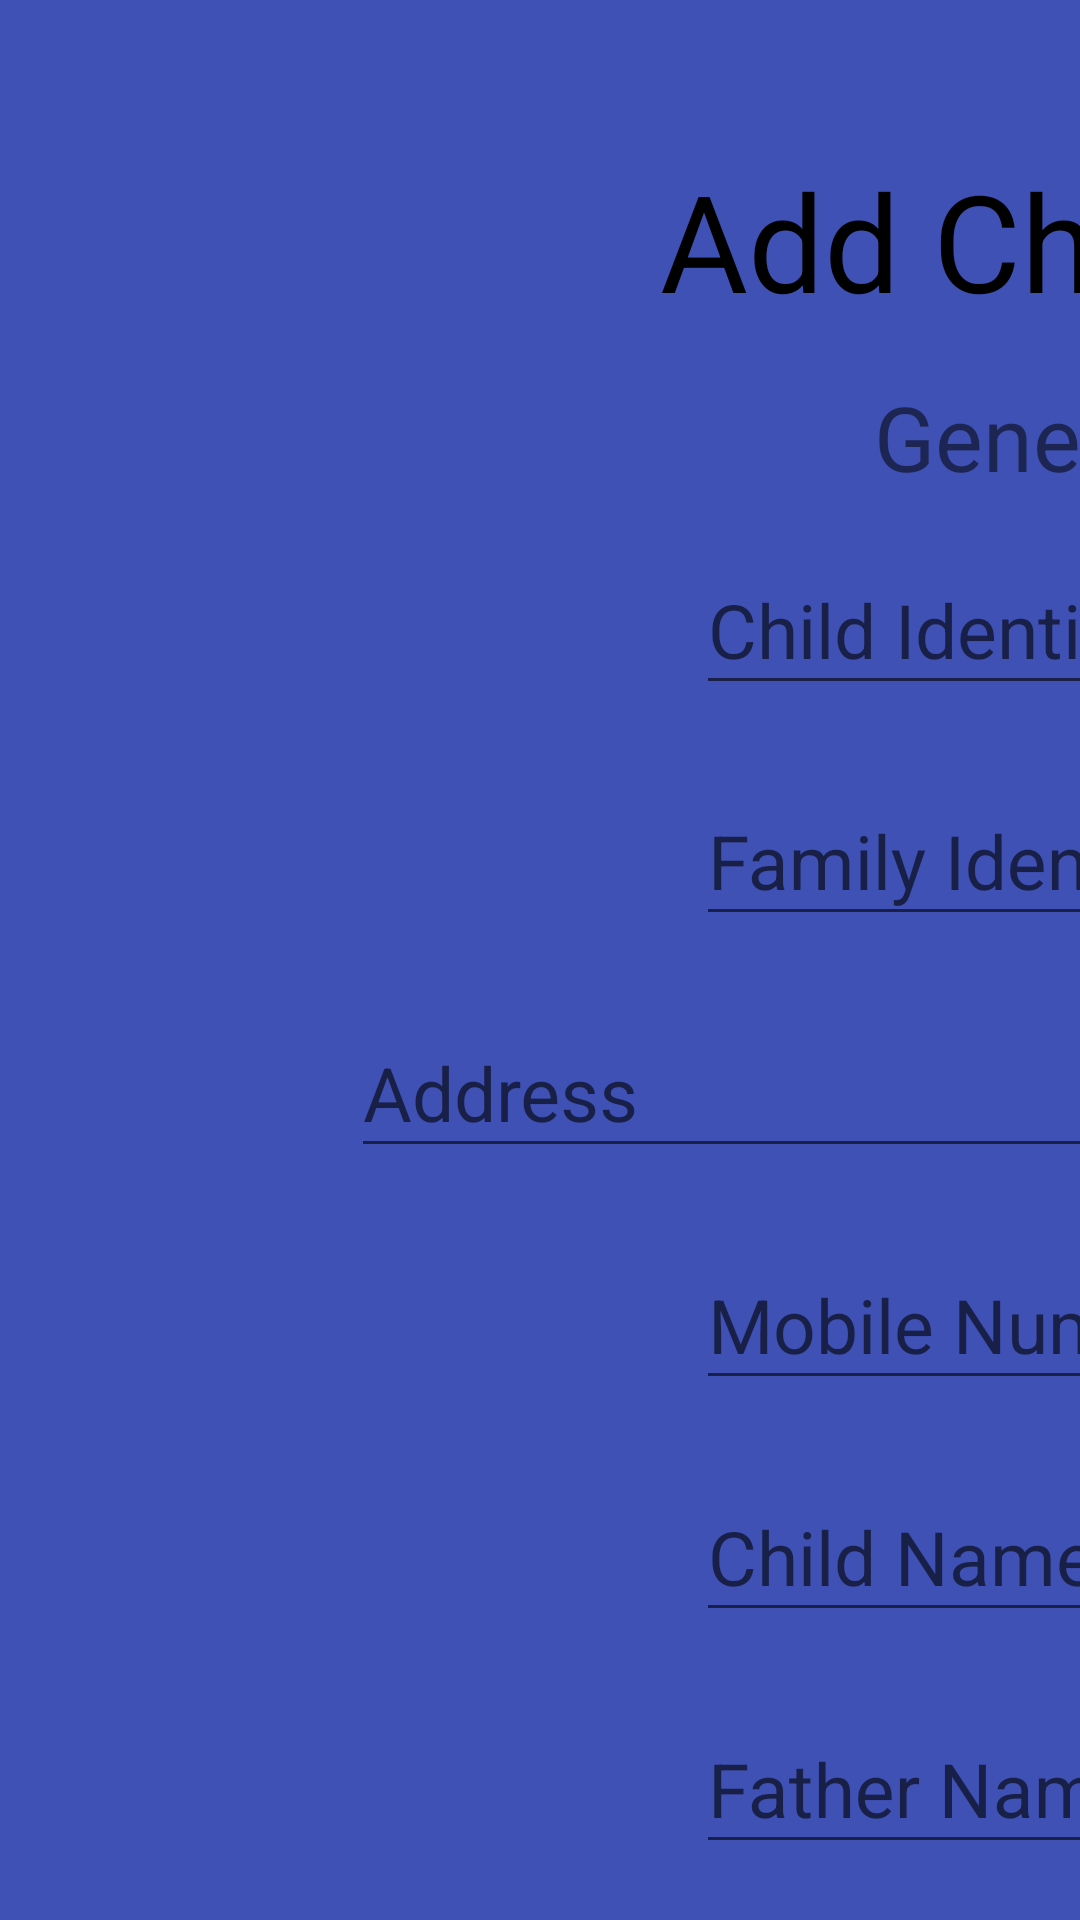

Produce the Android XML layout that renders to this screen, including the resource entries it uses.
<!-- AndroidManifest.xml: application theme LoginTheme -->
<!-- res/layout/activity_under5__add__new.xml -->
<?xml version="1.0" encoding="utf-8"?>
<android.support.constraint.ConstraintLayout xmlns:android="http://schemas.android.com/apk/res/android"
    xmlns:app="http://schemas.android.com/apk/res-auto"
    xmlns:tools="http://schemas.android.com/tools"
    android:layout_width="match_parent"
    android:layout_height="match_parent"
    tools:context="com.ayurvihar.somaiya.ayurvihar.Activity.Under5.Under5_Add_Child_Record">
    <LinearLayout
        android:layout_width="784dp"
        android:layout_height="1047dp"
        tools:layout_editor_absoluteY="8dp"
        tools:layout_editor_absoluteX="8dp"
        android:orientation="vertical"
        android:weightSum="15">
        <TextView
            android:layout_width="match_parent"
            android:layout_height="wrap_content"
            android:layout_weight="1"
            android:textSize="45sp"
            android:textAlignment="center"
            android:textColor="#000000"
            android:layout_marginTop="50dp"
            android:text="Add Child Record" />
        <TextView
            android:layout_width="match_parent"
            android:layout_height="wrap_content"
            android:layout_weight="0.50"
            android:text="General Details"
            android:textSize="30sp"
            android:textAlignment="center"/>
        <android.support.design.widget.TextInputLayout
            android:layout_width="320dp"
            android:textAlignment="center"
            android:layout_gravity="center_horizontal"

            android:layout_height="wrap_content"
            android:layout_weight="1">
            <EditText
                android:layout_width="match_parent"
                android:layout_height="wrap_content"
                android:textSize="25sp"
                android:id="@+id/Addn1"
                android:hint="Child Identifier"
                android:textAlignment="center"/>
        </android.support.design.widget.TextInputLayout>
        <android.support.design.widget.TextInputLayout
            android:layout_width="320dp"
            android:textAlignment="center"
            android:layout_gravity="center_horizontal"

            android:layout_height="wrap_content"
            android:layout_weight="1">
            <EditText
                android:layout_width="match_parent"
                android:layout_height="wrap_content"
                android:textSize="25sp"
                android:id="@+id/Addn2"
                android:hint="Family Identifier"
                android:textAlignment="center"/>
        </android.support.design.widget.TextInputLayout>
        <android.support.design.widget.TextInputLayout
            android:layout_width="550dp"
            android:textAlignment="center"
            android:layout_gravity="center_horizontal"

            android:layout_height="wrap_content"
            android:layout_weight="1">
            <EditText
                android:layout_width="match_parent"
                android:layout_height="wrap_content"
                android:textSize="25sp"
                android:id="@+id/Addn3"
                android:hint="Address"
                android:textAlignment="center"/>
        </android.support.design.widget.TextInputLayout>
        <android.support.design.widget.TextInputLayout
            android:layout_width="320dp"
            android:textAlignment="center"
            android:layout_gravity="center_horizontal"
            android:layout_height="wrap_content"
            android:layout_weight="1">
            <EditText
                android:layout_width="match_parent"
                android:layout_height="wrap_content"
                android:textSize="25sp"
                android:id="@+id/Addn4"
                android:hint="Mobile Number"
                android:textAlignment="center"/>
        </android.support.design.widget.TextInputLayout>
        <android.support.design.widget.TextInputLayout
            android:layout_width="320dp"
            android:textAlignment="center"
            android:layout_gravity="center_horizontal"

            android:layout_height="wrap_content"
            android:layout_weight="1">
            <EditText
                android:layout_width="match_parent"
                android:layout_height="wrap_content"
                android:textSize="25sp"
                android:id="@+id/Addn5"
                android:hint="Child Name"
                android:textAlignment="center"/>
        </android.support.design.widget.TextInputLayout>
        <android.support.design.widget.TextInputLayout
            android:layout_width="320dp"
            android:textAlignment="center"
            android:layout_gravity="center_horizontal"

            android:layout_height="wrap_content"
            android:layout_weight="1">
            <EditText
                android:layout_width="match_parent"
                android:layout_height="wrap_content"
                android:textSize="25sp"
                android:id="@+id/Addn6"
                android:hint="Father Name"
                android:textAlignment="center"/>
        </android.support.design.widget.TextInputLayout>
        <android.support.design.widget.TextInputLayout
            android:layout_width="320dp"
            android:textAlignment="center"
            android:layout_gravity="center_horizontal"

            android:layout_height="wrap_content"
            android:layout_weight="1">
            <EditText
                android:layout_width="match_parent"
                android:layout_height="wrap_content"
                android:textSize="25sp"
                android:id="@+id/Addn7"
                android:hint="Mother Name"
                android:textAlignment="center"/>
        </android.support.design.widget.TextInputLayout>
        <android.support.design.widget.TextInputLayout
            android:layout_width="320dp"
            android:textAlignment="center"
            android:layout_gravity="center_horizontal"
            android:onClick="setDate"
            android:layout_height="wrap_content"
            android:layout_weight="1">
            <EditText
                android:layout_width="match_parent"
                android:layout_height="wrap_content"
                android:textSize="25sp"
                android:id="@+id/Addn8"
                android:hint="Date of Birth"
                android:textAlignment="center"/>
        </android.support.design.widget.TextInputLayout>
        <android.support.design.widget.TextInputLayout
            android:layout_width="320dp"
            android:textAlignment="center"
            android:layout_gravity="center_horizontal"
            android:layout_height="wrap_content"
            android:layout_weight="1">
            <EditText
                android:layout_width="match_parent"
                android:layout_height="wrap_content"
                android:textSize="25sp"
                android:hint="Sex"
                android:id="@+id/Addn9"
                android:textAlignment="center"/>
        </android.support.design.widget.TextInputLayout>
        <Button
            android:layout_marginTop="50dp"
            android:layout_width="170dp"
            android:layout_height="wrap_content"
            android:layout_gravity="center_horizontal"
            android:id="@+id/AddRecord"
            android:text="Add Child"
            android:textSize="28sp"/>
    </LinearLayout>
</android.support.constraint.ConstraintLayout>
<!-- resources referenced by this layout -->
<resources>
  <style name="LoginTheme" parent="FamilyTheme">
          <item name="colorPrimary">@color/colorPrimaryLogin</item>
          <item name="android:textColorPrimary">@color/colorTextPrimaryLogin</item>
          <item name="android:colorBackground">@android:color/background_light</item>
          <item name="android:statusBarColor">@color/colorPrimaryLogin</item>
          <item name="colorAccent">@color/colorAccentLogin</item>
          <item name="windowActionBar">false</item>
      </style>
  <style name="FamilyTheme" parent="Theme.Design.Light">
          
          <item name="colorPrimary">@color/colorPrimary</item>
          <item name="colorPrimaryDark">@color/colorPrimaryDark</item>
          <item name="colorAccent">@color/colorAccent</item>
          <item name="android:textColorPrimary">@color/colorTextPrimary</item>
          <item name="android:windowBackground">@color/windowBg</item>
          <item name="android:colorBackground">@color/windowBg</item>
      </style>
  <color name="colorPrimaryLogin">#ffc107</color>
  <color name="colorTextPrimaryLogin">#000000</color>
  <color name="colorAccentLogin">#000000</color>
  <color name="colorPrimary">#3f51b5</color>
  <color name="colorPrimaryDark">#303F9F</color>
  <color name="colorAccent">#FF4081</color>
  <color name="colorTextPrimary">#ffffff</color>
  <color name="windowBg">#3f51b5</color>
</resources>
